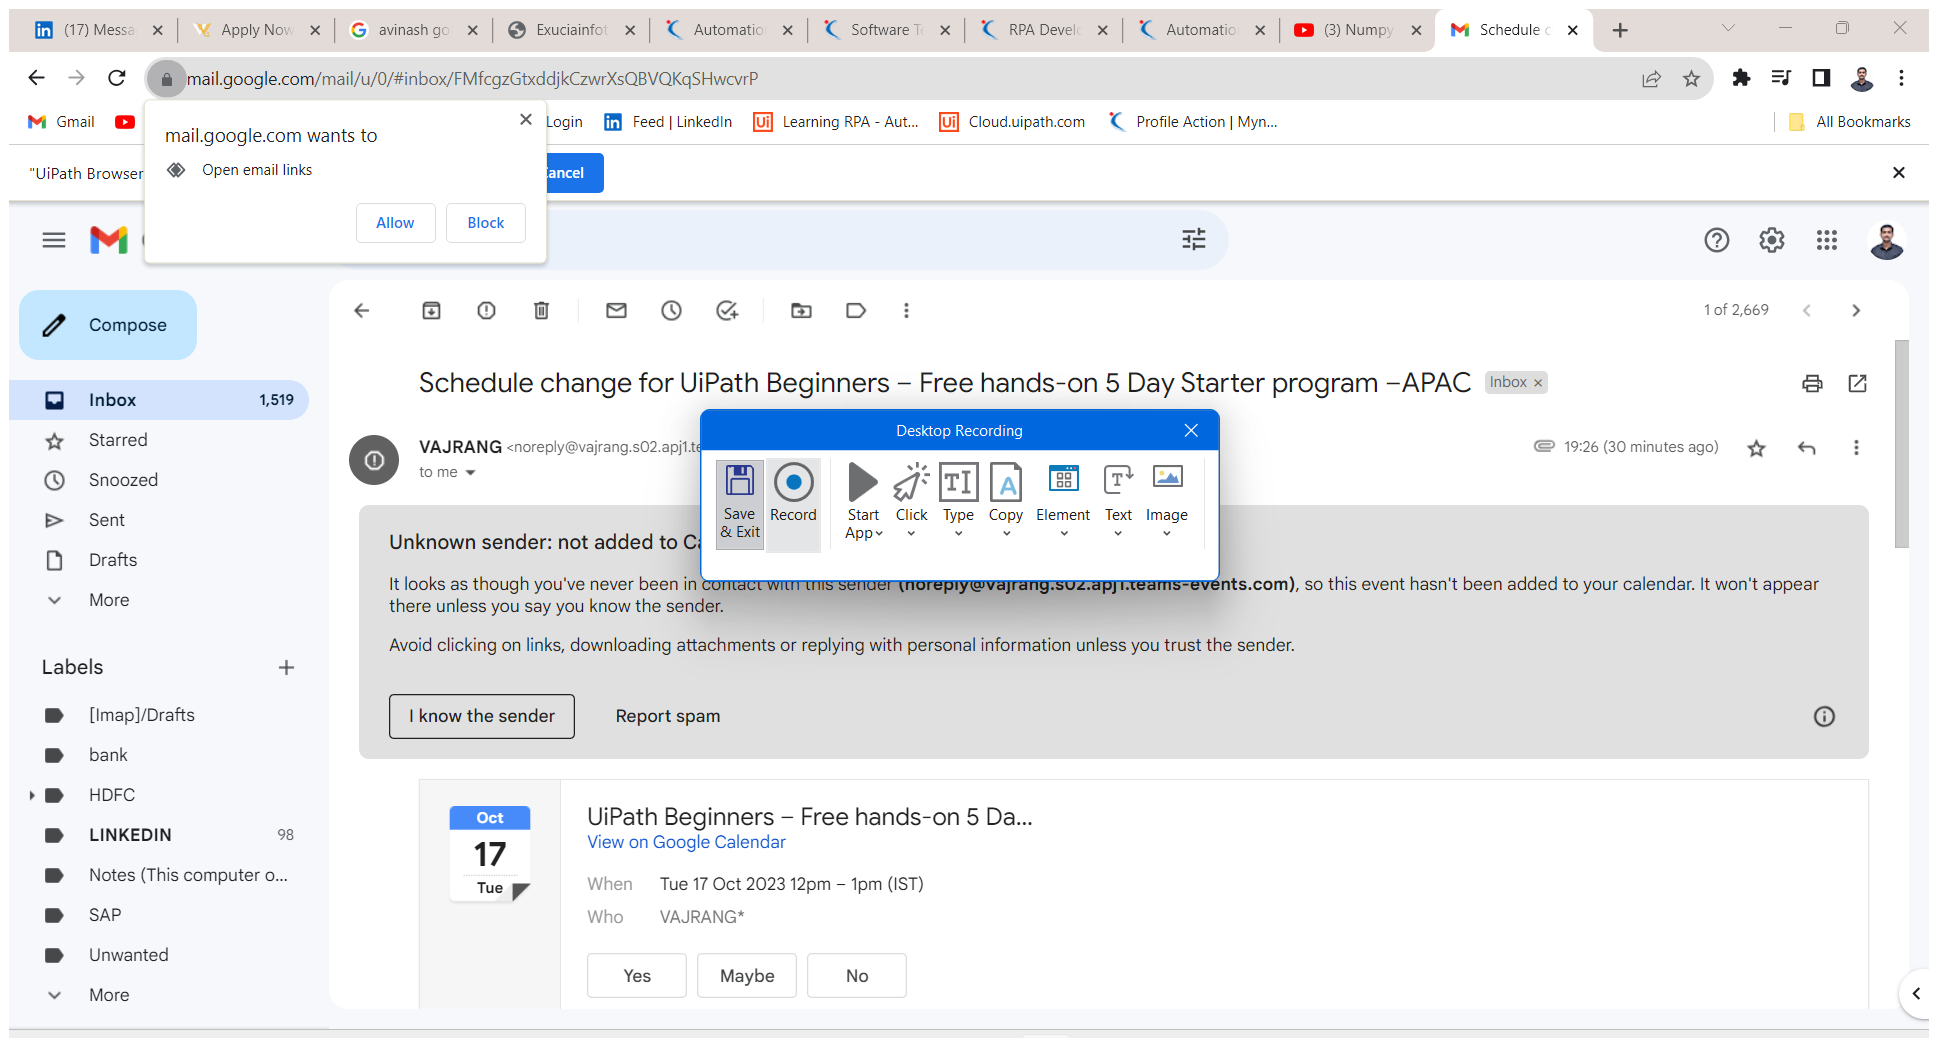
Workflow: Main

Step 1: Attach Browser 'AIToolsGA Page' in window 'AI Tools GA10 - Be10X' (chrome.exe)

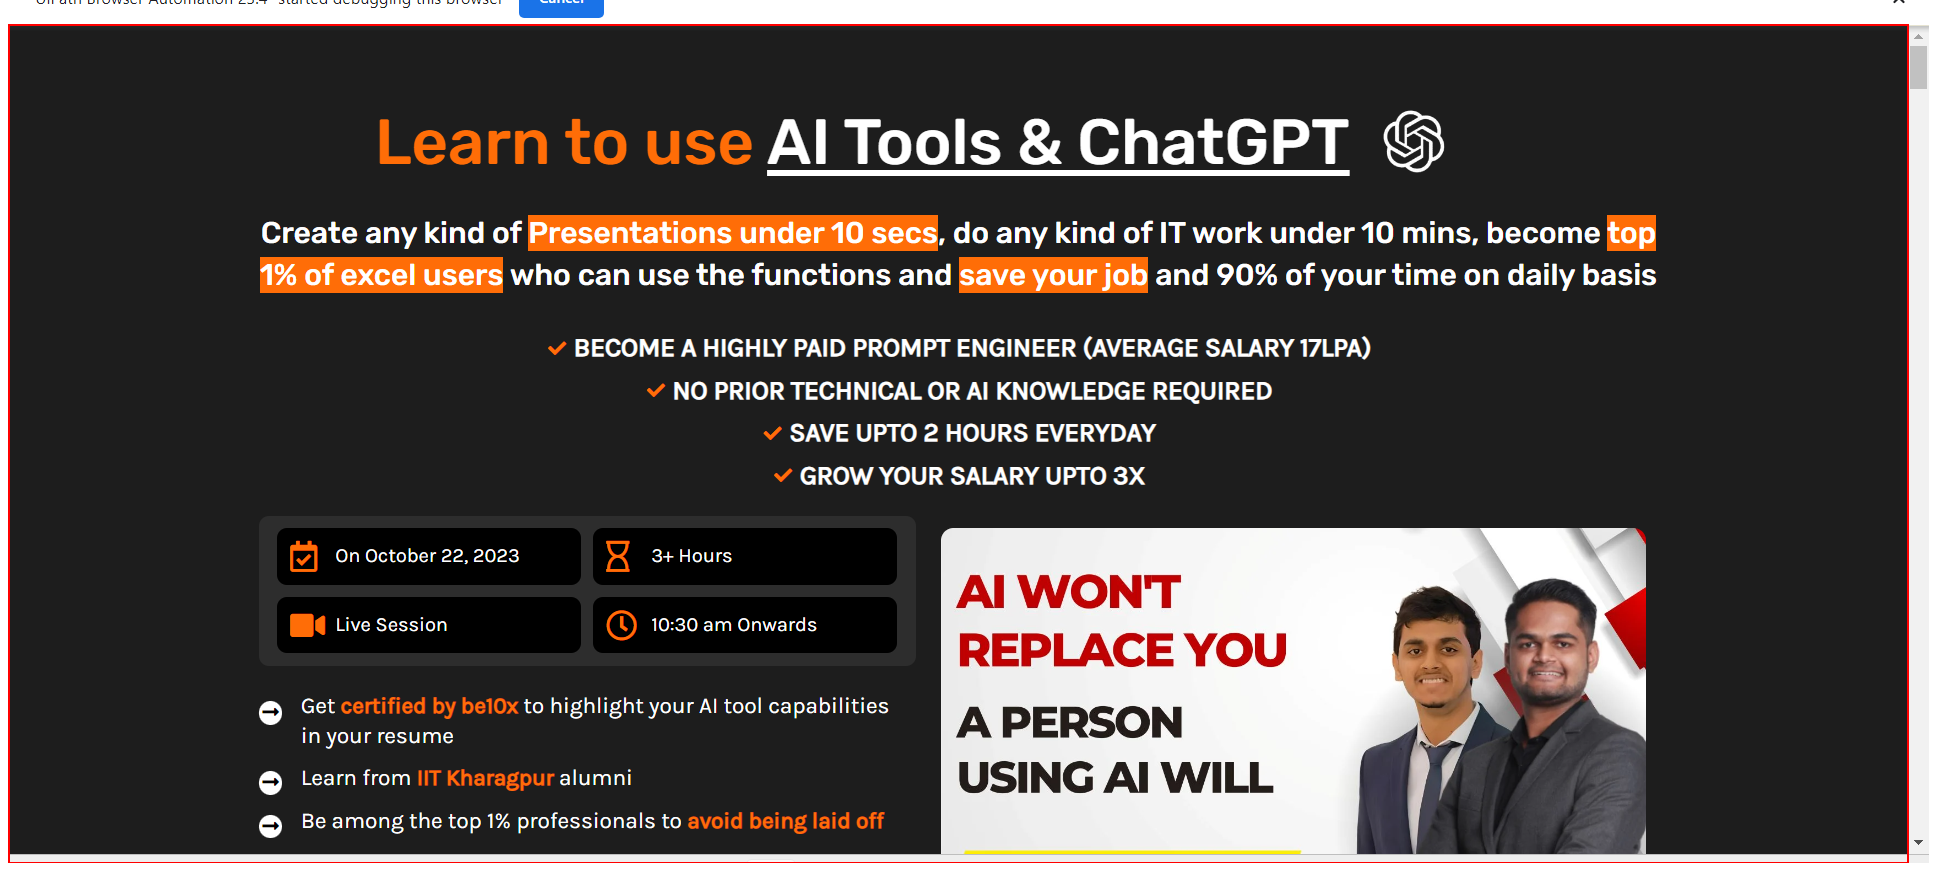
Step 2: click on the element

Step 3: Attach Window 'AIToolsGA Chrome_wi' on the element in window 'AI Tools GA10 - Be10X - Google Chrome' (chrome.exe) (same screen as step 1)

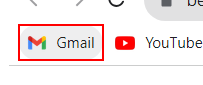
Step 4: click on the push button 'Gmail'

Step 5: Attach Browser 'Inbox1520 Page' in window 'Inbox (1,520) - [email redacted] - Gmail' (chrome.exe) (same screen as step 1)

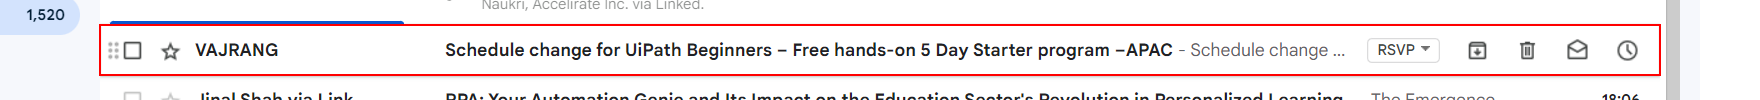
Step 6: click on the table row